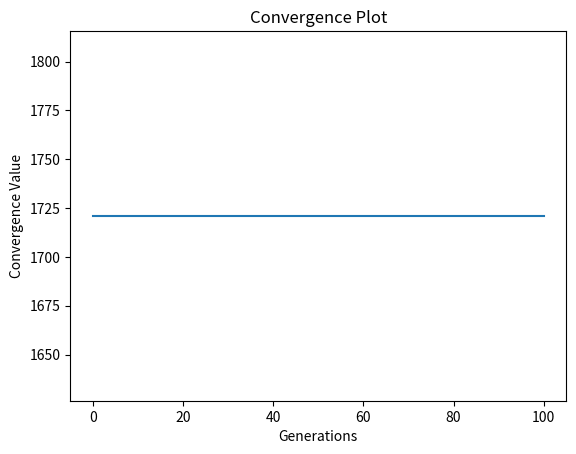

Reproduce this figure in Python.
import random
import matplotlib.pyplot as plt


class GeneticAlgorithm:
    def __init__(self, capacity, weights, profits, population_size, generations):

        self.capacity = capacity
        self.weights = weights
        self.profits = profits
        self.population_size = population_size
        self.generations = generations

    def generate_random_individual(self):
        '''
        First of all, randomly generate a solution
        '''

        return [random.randint(0, 1) for _ in range(len(self.weights))]

    def calculate_fitness(self, individual):
        '''
        Return total profit if total_weight <= self.capacity
        '''
        total_weight = sum(individual[i] * self.weights[i]
                           for i in range(len(self.weights)))
        total_profit = sum(individual[i] * self.profits[i]
                           for i in range(len(self.profits)))

        return total_profit if total_weight <= self.capacity else 0

    def generate_initial_population(self):
        """
        generating initial population
        """

        return [self.generate_random_individual() for _ in range(self.population_size)]

    def tournament_selection(self, population):
        """
        Using tournament selection method to select individuals
        """
        tournament_size = 3
        tournament_individuals = random.sample(population, tournament_size)

        return max(tournament_individuals, key=self.calculate_fitness)

    def crossover(self, parent1, parent2):
        """
        Performing crossover, cutoff points are randomly generated.
        """
        crossover_point = random.randint(0, len(parent1) - 1)
        child = parent1[:crossover_point] + parent2[crossover_point:]

        return child

    def mutation(self, individual):
        """
        Performing mutation, cutoff points are randomly generated.
        """
        mutation_point = random.randint(0, len(individual) - 1)
        individual[mutation_point] = 1 - individual[mutation_point]

        return individual

    def genetic_algorithm(self):
        """
        Execute the genetic algorithm,
          and collect the best fitness value of each generation during the convergence process
        """
        # randomly generate a solution
        population = self.generate_initial_population()
        # calculate its total profit
        convergence_values = [
            max([self.calculate_fitness(individual) for individual in population])]

        # iteration = 100
        for _ in range(self.generations):
            new_population = []

            for _ in range(self.population_size):

                parent1 = self.tournament_selection(population)
                parent2 = self.tournament_selection(population)
                child = self.crossover(parent1, parent2)

                if random.random() < 0.1:  # Mutation rate
                    child = self.mutation(child)

                new_population.append(child)

            population = new_population

            # collect the convergence values
            convergence_values.append(
                max([self.calculate_fitness(individual) for individual in population]))

        return convergence_values


def plot_convergence(convergence_values):
    """
    Charting the Concessions
    """
    plt.plot(range(len(convergence_values)), convergence_values)
    plt.xlabel('Generations')
    plt.ylabel('Convergence Value')
    plt.title('Convergence Plot')
    plt.show()


def main():
    capacity = 170
    weights = [41, 50, 49, 59, 55, 57, 60]
    profits = [442, 525, 511, 593, 546, 564, 617]
    population_size = 50
    generations = 100

    # Genetic algorithm
    ga = GeneticAlgorithm(capacity, weights, profits,
                          population_size, generations)
    convergence_values = ga.genetic_algorithm()

    # Charting the Concessions
    plot_convergence(convergence_values)


if __name__ == "__main__":
    main()
